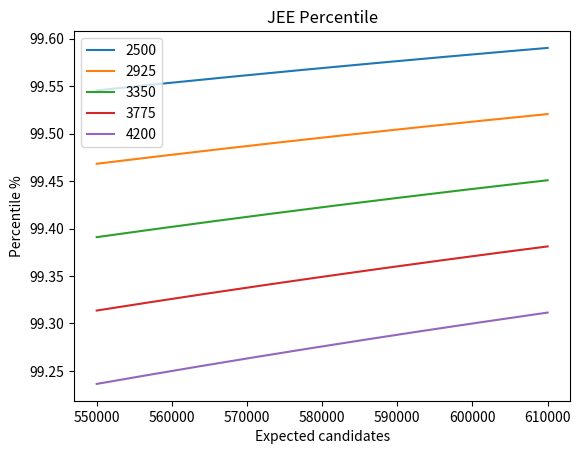

This figure's Python source:
import matplotlib.pyplot as plt
import numpy as np

starting_rank = 2500
ending_rank = 4200
no_of_plots = 5
expected_students_lower = 550_000
expected_students_upper = 610_000


def f(x, rank):
    return (x-rank)/x*100


def main():
    x = np.arange(expected_students_lower, expected_students_upper, 1)

    for rank in np.linspace(starting_rank, ending_rank, no_of_plots):
        rank = round(rank)
        plt.plot(x, f(x, rank), label=f"{rank}")

    plt.title("JEE Percentile")
    plt.legend()
    plt.xlabel("Expected candidates")
    plt.ylabel("Percentile %")

    plt.show()


if __name__ == "__main__":
    main()
